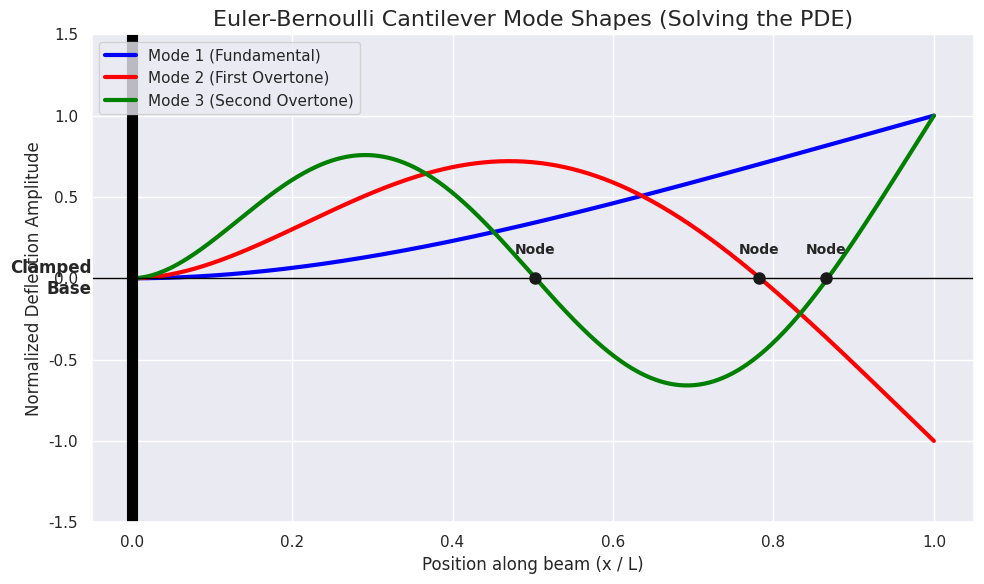
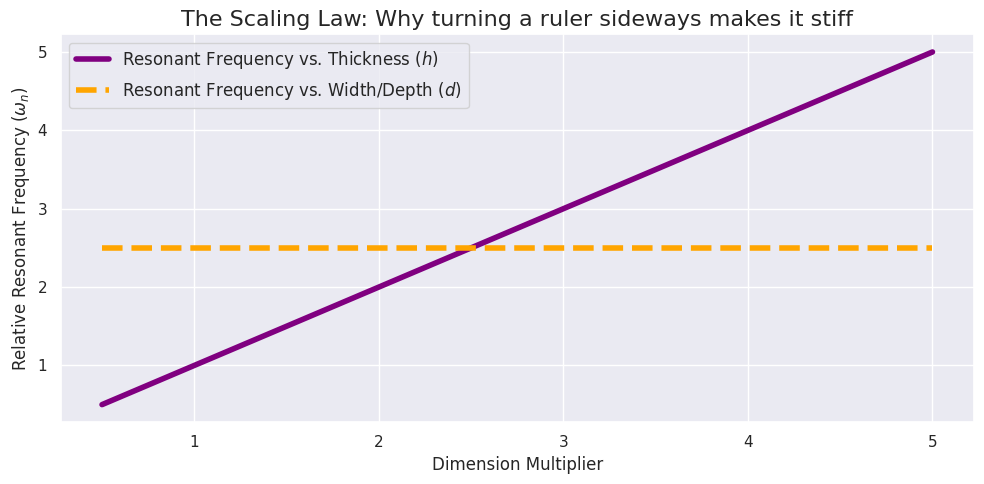

Write the Python code that produced these figures, in order.
'''
=============================================================================
 EULER-BERNOULLI BEAM THEORY: MODELING CANTILEVER DYNAMICS
=============================================================================
1. THE LIMITATION OF THE LUMPED MODEL
   A lumped model treats the cantilever as a single point mass on a spring.
   But in reality, a cantilever is a continuous beam. The base doesn't move
   at all, while the tip moves the most. To capture this "position-dependent
   amplitude", we use Euler-Bernoulli Beam Theory.

2. THE PARTIAL DIFFERENTIAL EQUATION (PDE)
   Instead of F=ma for a single block, we apply Newton's Second Law to
   infinitely small slices of the beam. This yields the PDE:

   E * I * (d^4 w / dx^4) + rho * A * (d^2 w / dt^2) = F(x,t)

   w(x,t) = Deflection at position x and time t
   E      = Young's Modulus (material stiffness)
   I      = Area Moment of Inertia (cross-sectional geometry)
   rho    = Material density
   A      = Cross-sectional area

3. THE FOUR BOUNDARY CONDITIONS (Cantilever)
   To solve this PDE, we need 4 boundary conditions (because of the 4th derivative):
   AT THE BASE (x = 0):
     1. w(0) = 0        (Zero deflection: it's clamped)
     2. dw/dx(0) = 0    (Zero slope: it's clamped flat)
   AT THE FREE TIP (x = L):
     3. d^2w/dx^2(L) = 0 (Zero bending moment: no external torque at the tip)
     4. d^3w/dx^3(L) = 0 (Zero shear force: no external vertical force at the tip)

4. MODE SHAPES AND NODES
   Applying these boundary conditions restricts the beam to only vibrate at
   specific, discrete resonant frequencies (omega_n).
   - Mode 1: The classic "diving board" sweep.
   - Mode 2 & 3: Higher frequencies that create "Nodes" (positions along the
     beam where the amplitude is exactly zero, even while the rest vibrates).

5. THE SCALING LAW (The "Ruler" Analogy)
   For a rectangular beam with width (depth) d and thickness (height) h:
   I = (d * h^3) / 12   and   A = d * h

   Plugging these into the frequency equation reveals that:
   omega_n is proportional to h / L^2.

   CRITICAL TAKEAWAY: The resonant frequency depends linearly on the THICKNESS (h),
   but is COMPLETELY INDEPENDENT of the WIDTH/DEPTH (d).
   (If you bend a flat ruler, it's floppy. If you turn it sideways, it's stiff!)
=============================================================================
'''

import numpy as np
import matplotlib.pyplot as plt
import seaborn as sbn

sbn.set_theme(style="darkgrid")

#--------------------------------------------------------------------------------#
# 1. DEFINE BEAM PROPERTIES & MATHEMATICAL CONSTANTS
#--------------------------------------------------------------------------------#
L = 1.0  # Normalized Length of the cantilever (x goes from 0 to L)
x = np.linspace(0, L, 500)

# The characteristic equation for a cantilever is: cos(beta*L)*cosh(beta*L) + 1 = 0
# The first three roots (beta_n * L) are well-known constants:
beta_L_roots = np.array([1.8751, 4.6941, 7.8548]) # Mode 1, Mode 2, Mode 3

#--------------------------------------------------------------------------------#
# 2. DEFINE THE MODE SHAPE EQUATION
#--------------------------------------------------------------------------------#
def calculate_mode_shape(x, beta_n_L, L):
    """
    Calculates the normalized spatial deflection W(x) for a given mode.
    Derived from applying the 4 boundary conditions to the general PDE solution.
    """
    beta_n = beta_n_L / L

    # Sigma is a constant derived from the tip boundary conditions
    sigma_n = (np.cosh(beta_n_L) + np.cos(beta_n_L)) / \
              (np.sinh(beta_n_L) + np.sin(beta_n_L))

    # The exact analytical mode shape equation
    W_x = (np.cosh(beta_n * x) - np.cos(beta_n * x)) - \
          sigma_n * (np.sinh(beta_n * x) - np.sin(beta_n * x))

    # Normalize so the maximum amplitude is exactly 1.0 for easy visual comparison
    return W_x / np.max(np.abs(W_x))

#--------------------------------------------------------------------------------#
# 3. PLOT 1: THE MODE SHAPES (Visualizing the PDE)
#--------------------------------------------------------------------------------#
fig1, ax1 = plt.subplots(figsize=(10, 6))

colors = ['blue', 'red', 'green']
mode_labels = ['Mode 1 (Fundamental)', 'Mode 2 (First Overtone)', 'Mode 3 (Second Overtone)']

for i, beta_L in enumerate(beta_L_roots):
    W = calculate_mode_shape(x, beta_L, L)
    ax1.plot(x, W, color=colors[i], linewidth=3, label=mode_labels[i])

    # Find and mark the "Nodes" (where amplitude crosses zero, excluding the base)
    # We look for sign changes in the array
    zero_crossings = np.where(np.diff(np.sign(W)))[0]
    for zc in zero_crossings:
        # Only mark nodes that are not at the clamped base (x=0)
        if x[zc] > 0.05:
            ax1.plot(x[zc], 0, 'ko', markersize=8, zorder=5)
            ax1.text(x[zc], 0.15, 'Node', ha='center', fontsize=10, fontweight='bold')

ax1.axhline(0, color='black', linewidth=1, linestyle='-')
ax1.set_title("Euler-Bernoulli Cantilever Mode Shapes (Solving the PDE)", fontsize=16)
ax1.set_xlabel("Position along beam (x / L)", fontsize=12)
ax1.set_ylabel("Normalized Deflection Amplitude", fontsize=12)
ax1.legend(fontsize=11, loc='upper left')
ax1.set_ylim(-1.5, 1.5)

# Draw the "clamped" wall at the base
ax1.plot([0, 0], [-1.5, 1.5], color='black', linewidth=8, solid_capstyle='butt')
ax1.text(-0.05, 0, 'Clamped\nBase', ha='right', va='center', fontsize=12, fontweight='bold')

plt.tight_layout()
plt.show()

#--------------------------------------------------------------------------------#
# 4. PLOT 2: THE SCALING LAW (Thickness vs. Width)
#--------------------------------------------------------------------------------#
# Let's prove the professor's "Ruler" analogy mathematically.
# omega_n is proportional to (h / L^2) * sqrt(E / rho)
# We will hold E, rho, and L constant and vary h (thickness) and d (width/depth)

h_vals = np.linspace(0.5, 5.0, 100) # Varying thickness
d_vals = np.linspace(0.5, 5.0, 100) # Varying width/depth

# Frequency scaling factor (ignoring constant material properties for visualization)
# omega is proportional to h
freq_vs_h = h_vals

# omega is completely independent of d (it cancels out in I/A)
freq_vs_d = np.ones_like(d_vals) * 2.5 # Arbitrary constant line

fig2, ax2 = plt.subplots(figsize=(10, 5))
ax2.plot(h_vals, freq_vs_h, color='purple', linewidth=4, label=r'Resonant Frequency vs. Thickness ($h$)')
ax2.plot(d_vals, freq_vs_d, color='orange', linewidth=4, linestyle='--', label=r'Resonant Frequency vs. Width/Depth ($d$)')

ax2.set_title("The Scaling Law: Why turning a ruler sideways makes it stiff", fontsize=16)
ax2.set_xlabel("Dimension Multiplier", fontsize=12)
ax2.set_ylabel("Relative Resonant Frequency ($\omega_n$)", fontsize=12)
ax2.legend(fontsize=12)

plt.tight_layout()
plt.show()

'''
=============================================================================
 WHAT TO LOOK FOR IN THE PLOTS:
=============================================================================
1. THE MODE SHAPES (Top Plot):
   - MODE 1 (Blue): The entire beam sweeps up and down together. This is the
     mode used in almost all biological mass sensing (like the SMR).
   - MODE 2 (Red) & MODE 3 (Green): Notice the black dots labeled "Node".
     These are physical locations on the vibrating beam that are completely
     stationary! The professor noted that as you increase the driving frequency,
     the beam breaks into complex shapes with multiple stationary nodes.
   - THE BASE: Notice how all lines perfectly flatten out horizontally at x=0.
     This is the mathematical enforcement of the "Zero Deflection" and
     "Zero Slope" boundary conditions.

2. THE SCALING LAW (Bottom Plot):
   - The PURPLE line shows that if you double the thickness (h) of your
     cantilever, the resonant frequency doubles.
   - The ORANGE dashed line shows that if you double the width (d) of your
     cantilever, the frequency DOES NOT CHANGE.
   - WHY? Because adding width adds stiffness (I), but it adds an exactly
     proportional amount of mass (A). The two effects perfectly cancel out!
     But adding thickness adds stiffness to the 3rd power (h^3), while only
     adding mass linearly (h). Therefore, thickness dominates!
=============================================================================
'''
